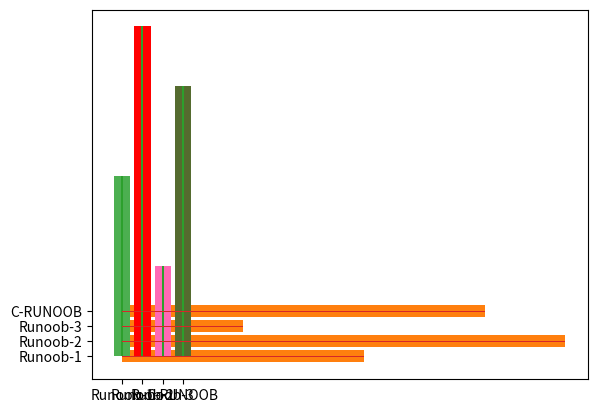

Source code (Python):
import matplotlib.pyplot as plt
import numpy as np
#Matplotlib 柱形图
#使用 pyplot 中的 bar() 方法来绘制柱形图
x = np.array(["Runoob-1", "Runoob-2", "Runoob-3", "C-RUNOOB"])
y = np.array([12, 22, 6, 18])

plt.bar(x,y)
plt.show()

#垂直方向的柱形图可以使用 barh() 方法来设置
plt.barh(x,y)
plt.show()

#设置柱形图颜色
plt.bar(x, y, color = "#4CAF50")
plt.show()

#自定义各个柱形的颜色
plt.bar(x, y,  color = ["#4CAF50","red","hotpink","#556B2F"])
plt.show()

#设置柱形图宽度，bar() 方法使用 width 设置，barh() 方法使用 height 设置 height
plt.bar(x,y,width=0.1)
plt.show()

plt.barh(x, y, height = 0.1)
plt.show()